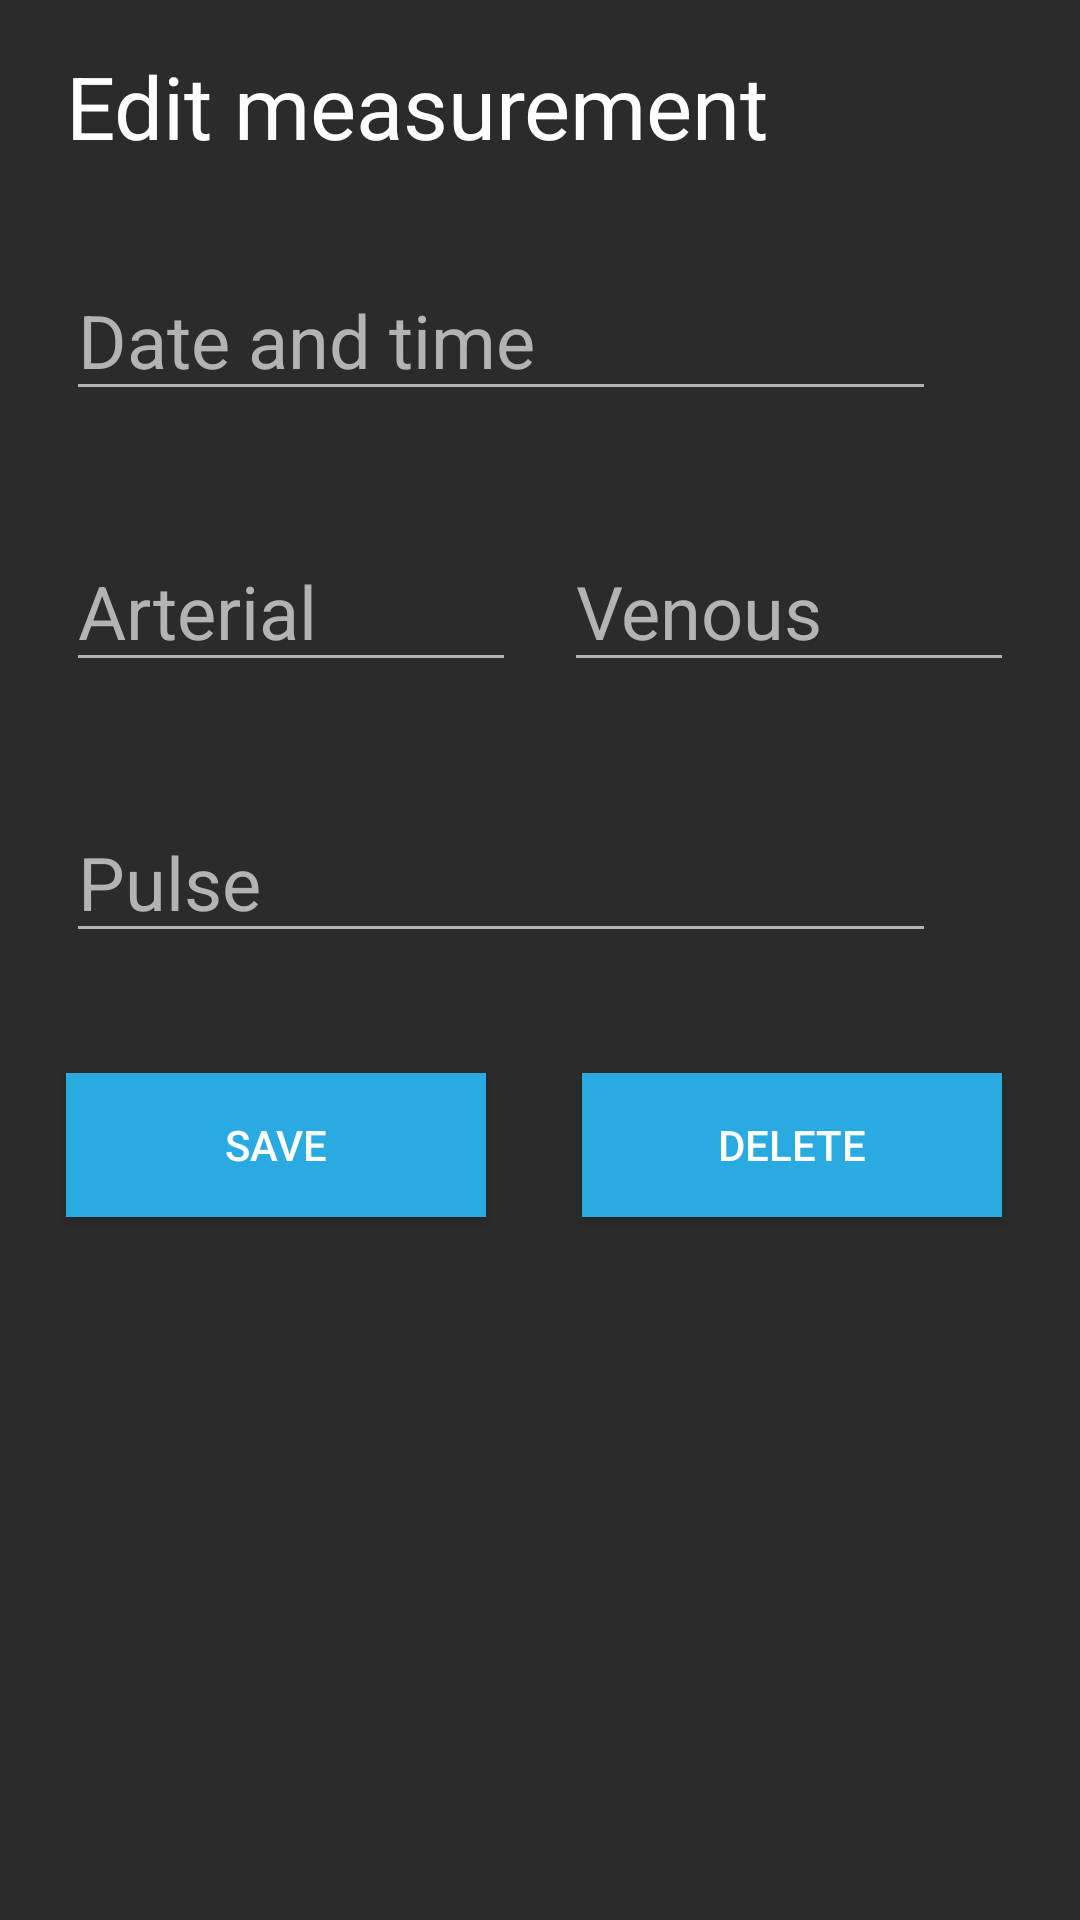

Reconstruct the res/layout file that produces this screen, plus the resources it refers to.
<!-- AndroidManifest.xml: application theme AppTheme -->
<!-- res/layout/activity_measurement.xml -->
<?xml version="1.0" encoding="utf-8"?>
<RelativeLayout xmlns:android="http://schemas.android.com/apk/res/android"
    xmlns:app="http://schemas.android.com/apk/res-auto"
    xmlns:tools="http://schemas.android.com/tools"
    android:layout_width="match_parent"
    android:layout_height="match_parent"
    android:gravity="top|center"
    android:orientation="vertical"
    android:background="@color/colorPrimary"
    tools:context=".activity.MeasurementActivity">

<TextView
    android:id="@+id/new_mes"
    android:layout_width="wrap_content"
    android:layout_height="wrap_content"
    android:layout_marginTop="16dp"
    android:text="@string/edit_title"
    android:textAlignment="center"
    android:textColor="@color/colorPrimaryText"
    android:textSize="14pt" />

<EditText
    android:id="@+id/et_date2"
    android:layout_width="wrap_content"
    android:layout_height="wrap_content"
    android:layout_below="@+id/new_mes"
    android:layout_marginTop="32dp"
    android:layout_marginBottom="8dp"
    android:ems="10"
    android:hint="@string/add_date"
    android:inputType="date"
    android:textColor="@color/colorPrimaryText"
    android:textColorHint="@color/colorPrimaryTextDark"
    android:textSize="12pt" />

<EditText
    android:id="@+id/et_arterial2"
    android:layout_width="150dp"
    android:layout_height="wrap_content"
    android:layout_below="@+id/et_date2"
    android:layout_marginTop="32dp"
    android:layout_marginBottom="8dp"
    android:ems="10"
    android:hint="@string/add_arterial"
    android:inputType="number"
    android:textColor="@color/colorPrimaryText"
    android:textColorHint="@color/colorPrimaryTextDark"
    android:textSize="12pt" />

<EditText
    android:id="@+id/et_venous2"
    android:layout_width="150dp"
    android:layout_height="wrap_content"
    android:layout_below="@+id/et_date2"
    android:layout_marginStart="16dp"
    android:layout_marginTop="32dp"
    android:layout_marginBottom="8dp"
    android:layout_toEndOf="@+id/et_arterial2"
    android:ems="10"
    android:hint="@string/add_venous"
    android:inputType="number"
    android:textColor="@color/colorPrimaryText"
    android:textColorHint="@color/colorPrimaryTextDark"
    android:textSize="12pt" />

<EditText
    android:id="@+id/et_pulse2"
    android:layout_width="wrap_content"
    android:layout_height="wrap_content"
    android:layout_below="@+id/et_arterial2"
    android:layout_marginTop="32dp"
    android:layout_marginBottom="8dp"
    android:ems="10"
    android:hint="@string/add_pulse"
    android:inputType="number"
    android:textColor="@color/colorPrimaryText"
    android:textColorHint="@color/colorPrimaryTextDark"
    android:textSize="12pt" />
    <Button
        android:id="@+id/btn_save"
        android:layout_width="140dp"
        android:layout_height="wrap_content"
        android:layout_below="@+id/et_pulse2"
        android:layout_marginTop="32dp"
        android:background="@drawable/button"
        android:text="Save"
        android:textColor="@color/colorPrimaryText" />

    <Button
        android:id="@+id/btn_delete"
        android:layout_width="140dp"
        android:layout_height="wrap_content"
        android:layout_below="@+id/et_pulse2"
        android:layout_marginStart="32dp"
        android:layout_marginTop="32dp"
        android:layout_toEndOf="@+id/btn_save"
        android:background="@drawable/button"
        android:text="Delete"
        android:textColor="@color/colorPrimaryText" />


</RelativeLayout>
<!-- resources referenced by this layout -->
<resources>
  <color name="colorPrimary">#2B2B2B</color>
  <color name="colorPrimaryText">#ffffff</color>
  <color name="colorPrimaryTextDark">#b3b3b3</color>
  <!-- drawable button (drawable) -->
  <?xml version="1.0" encoding="utf-8"?>
  <selector xmlns:android="http://schemas.android.com/apk/res/android">
      <item android:drawable="@color/colorAccentDark"
          android:state_pressed="true" />
      <item android:drawable="@color/colorAccentDark"
          android:state_focused="true" />
      <item android:drawable="@color/colorAccent" />
  </selector>
  <string name="add_arterial">Arterial</string>
  <string name="add_date">Date and time</string>
  <string name="add_pulse">Pulse</string>
  <string name="add_venous">Venous</string>
  <string name="edit_title">Edit measurement</string>
  <style name="AppTheme" parent="Theme.AppCompat.Light.DarkActionBar">
          
          <item name="colorPrimary">@color/colorPrimaryDark</item>
          <item name="colorPrimaryDark">@color/colorPrimaryDark</item>
          <item name="colorAccent">@color/colorAccent</item>
          <item name="colorControlNormal">@color/colorPrimaryTextDark</item>
          <item name="colorControlActivated">@color/colorAccent</item>
      </style>
  <color name="colorAccentDark">#198cbc</color>
  <color name="colorAccent">#29abe2</color>
  <color name="colorPrimaryDark">#212121</color>
</resources>
